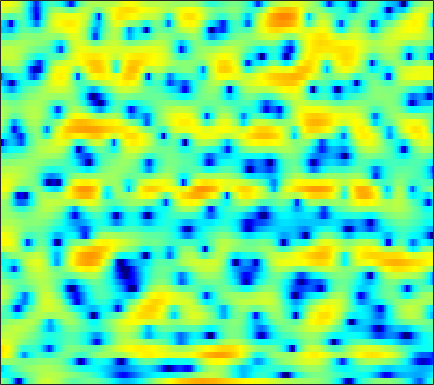

The file beside this chart, header and first rows:
0.71764, -0.0052947, -1.168, -2.6383, -4.0278, -6.5032, -10.027, -14.535, -26.846, -15.13, -9.2314, -6.4841, -3.8735, -1.9833, -0.87009, 0.29917, 1.2243, 1.7564, 2.3001, 2.6476, 2.8711, 2.9325, 2.8939, 2.7141
-5.43, -5.178, -4.843, -4.52, -4.309, -4.041, -3.749, -3.512, -3.149, -2.711, -2.202, -1.773, -1.182, -0.5889, -0.1558, 0.384, 0.8649, 1.181, 1.54, 1.809, 2.003, 2.098, 2.159, 2.148
-7.662, -6.433, -5.052, -3.947, -3.265, -2.501, -1.866, -1.453, -0.9871, -0.5797, -0.2099, 0.04487, 0.3556, 0.6378, 0.8299, 1.059, 1.269, 1.394, 1.524, 1.611, 1.647, 1.637, 1.578, 1.463
0.5795, 0.6522, 0.7138, 0.7122, 0.6644, 0.5323, 0.3689, 0.213, -0.0118, -0.2178, -0.3727, -0.4383, -0.456, -0.3961, -0.3223, -0.1799, -0.02861, 0.08122, 0.2044, 0.3044, 0.3644, 0.3773, 0.3687, 0.315
6.021, 5.674, 5.069, 4.284, 3.52, 2.274, 0.6827, -0.7937, -3.237, -6.26, -9.222, -9.876, -8.078, -5.839, -4.549, -3.373, -2.737, -2.537, -2.568, -2.877, -3.309, -3.566, -3.677, -3.398
6.337, 5.998, 5.417, 4.667, 3.985, 2.917, 1.652, 0.5935, -0.8954, -2.296, -3.305, -3.665, -3.67, -3.392, -3.203, -3.135, -3.39, -3.848, -4.872, -6.526, -8.997, -11.45, -14.31, -12.65
3.92, 3.824, 3.619, 3.324, 3.049, 2.623, 2.133, 1.748, 1.223, 0.7125, 0.226, -0.1104, -0.5335, -0.9343, -1.248, -1.686, -2.171, -2.574, -3.125, -3.677, -4.14, -4.41, -4.591, -4.545
2.141, 2.301, 2.427, 2.48, 2.473, 2.402, 2.269, 2.131, 1.908, 1.633, 1.318, 1.051, 0.6512, 0.2026, -0.1649, -0.6991, -1.281, -1.738, -2.36, -2.943, -3.475, -3.777, -4.046, -4.115
0.8873, 1.272, 1.698, 2.025, 2.207, 2.373, 2.463, 2.484, 2.461, 2.371, 2.219, 2.056, 1.762, 1.362, 0.9812, 0.3281, -0.4911, -1.248, -2.481, -3.993, -5.779, -7.194, -8.76, -9.018
-1.045, -0.3532, 0.3049, 0.7301, 0.9255, 1.077, 1.179, 1.254, 1.375, 1.562, 1.762, 1.899, 2.022, 2.029, 1.93, 1.631, 1.096, 0.5085, -0.5955, -2.102, -4.104, -5.917, -8.218, -8.58
-2.951, -2.391, -2.177, -2.494, -3.042, -4.097, -5.251, -5.861, -5.742, -4.64, -3.123, -2.024, -0.7425, 0.2702, 0.8555, 1.401, 1.731, 1.848, 1.842, 1.685, 1.447, 1.254, 1.075, 1.025
-1.2, -1.482, -2.252, -3.572, -4.986, -7.652, -11.47, -14.77, -15.06, -11.26, -8.065, -6.238, -4.242, -2.56, -1.452, -0.1598, 0.8906, 1.54, 2.213, 2.688, 2.986, 3.112, 3.169, 3.098
1.895, 1.352, 0.4484, -0.6918, -1.691, -3.185, -4.769, -5.952, -7.519, -9.009, -10.31, -10.6, -9.266, -6.685, -4.68, -2.334, -0.4275, 0.7074, 1.884, 2.716, 3.248, 3.464, 3.523, 3.329
3.438, 2.966, 2.218, 1.331, 0.5707, -0.5833, -1.925, -3.082, -4.914, -7.16, -9.679, -10.97, -9.902, -6.898, -4.705, -2.319, -0.4653, 0.6222, 1.715, 2.459, 2.884, 3.007, 2.918, 2.544
2.615, 2.286, 1.783, 1.219, 0.7614, 0.1248, -0.5303, -1.01, -1.596, -2.054, -2.307, -2.315, -2.034, -1.482, -0.9467, -0.1535, 0.5758, 1.067, 1.581, 1.909, 2.026, 1.97, 1.692, 1.182
0.9122, 0.6378, 0.2368, -0.162, -0.4455, -0.7693, -0.9984, -1.091, -1.111, -1.007, -0.7848, -0.5568, -0.1854, 0.2349, 0.5586, 0.9674, 1.333, 1.55, 1.745, 1.815, 1.747, 1.599, 1.266, 0.7694
-1.004, -1.441, -2.092, -2.781, -3.251, -3.696, -3.775, -3.574, -2.97, -2.147, -1.26, -0.599, 0.1961, 0.8827, 1.313, 1.765, 2.08, 2.224, 2.291, 2.221, 2.026, 1.806, 1.434, 0.9987
-2.844, -3.469, -4.612, -6.329, -8.238, -11.81, -14.45, -12.03, -7.585, -4.3, -1.943, -0.59, 0.7924, 1.804, 2.37, 2.899, 3.182, 3.248, 3.161, 2.866, 2.381, 1.909, 1.182, 0.4101
-5.516, -4.83, -4.437, -4.745, -5.33, -6.311, -6.546, -5.733, -3.757, -1.707, 0.02576, 1.066, 2.178, 3.003, 3.449, 3.832, 3.99, 3.937, 3.633, 3.04, 2.109, 1.157, -0.5208, -2.806
-4.961, -3.171, -1.603, -0.6973, -0.3051, 0.003323, 0.2079, 0.3662, 0.6153, 0.8734, 1.132, 1.335, 1.615, 1.931, 2.174, 2.458, 2.612, 2.608, 2.354, 1.789, 0.8675, -0.0851, -1.738, -3.838
2.608, 2.8, 3.05, 3.195, 3.188, 3.009, 2.619, 2.166, 1.32, 0.1824, -1.224, -2.32, -3.376, -3.357, -2.628, -1.392, -0.3554, 0.1542, 0.4421, 0.2578, -0.3555, -1.08, -2.357, -3.774
5.355, 5.281, 5.13, 4.866, 4.576, 4.021, 3.212, 2.394, 0.9282, -1.125, -4.109, -7.374, -13.94, -12.84, -8.44, -4.739, -2.626, -1.7, -1.117, -1.147, -1.749, -2.565, -4.235, -6.753
4.542, 4.5, 4.359, 4.106, 3.83, 3.338, 2.69, 2.096, 1.167, 0.09615, -1.031, -1.805, -2.535, -2.776, -2.625, -2.215, -1.787, -1.563, -1.485, -1.697, -2.229, -2.838, -3.916, -5.274
2.859, 2.933, 2.938, 2.839, 2.699, 2.426, 2.071, 1.762, 1.308, 0.8404, 0.3968, 0.1017, -0.2106, -0.4178, -0.5114, -0.5803, -0.6284, -0.6844, -0.8206, -1.063, -1.424, -1.781, -2.335, -2.957
1.396, 1.592, 1.732, 1.749, 1.695, 1.554, 1.35, 1.172, 0.9241, 0.6934, 0.4991, 0.3852, 0.2743, 0.217, 0.1943, 0.1901, 0.1866, 0.1655, 0.09832, -0.03099, -0.2355, -0.4441, -0.802, -1.235
0.577, 0.8108, 0.9458, 0.9032, 0.7738, 0.5315, 0.2292, 0.003617, -0.2552, -0.4375, -0.5171, -0.5033, -0.3849, -0.1794, 0.01707, 0.2929, 0.5582, 0.7344, 0.9085, 1.004, 1.005, 0.9446, 0.7653, 0.4667
0.5763, 0.6722, 0.5312, 0.1111, -0.3601, -1.16, -2.015, -2.613, -3.246, -3.596, -3.615, -3.413, -2.877, -2.129, -1.485, -0.6125, 0.1992, 0.7344, 1.321, 1.747, 2.019, 2.123, 2.151, 2.045
1.165, 1.078, 0.5209, -0.5829, -1.796, -3.988, -6.719, -8.871, -10.95, -11.51, -11.31, -10.83, -9.344, -6.897, -4.99, -2.72, -0.9404, 0.07992, 1.105, 1.795, 2.228, 2.416, 2.538, 2.573
2.809, 2.845, 2.307, 1.036, -0.4811, -3.456, -7.96, -12.73, -17.54, -15.62, -16.06, -19.23, -17.51, -9.904, -6.206, -2.936, -0.8626, 0.1453, 0.9463, 1.299, 1.35, 1.266, 1.104, 0.967
4.504, 4.738, 4.609, 3.996, 3.258, 1.976, 0.4903, -0.6109, -1.836, -2.642, -3.041, -3.03, -2.618, -1.793, -1.109, -0.3461, 0.02016, -0.0293, -0.5801, -1.666, -3.148, -4.285, -5.545, -6.312
3.924, 4.128, 4.188, 4.028, 3.78, 3.329, 2.788, 2.365, 1.834, 1.372, 1.006, 0.794, 0.5535, 0.3312, 0.09875, -0.4123, -1.26, -2.212, -4.057, -6.863, -11.37, -17.11, -41.03, -19.2
2.922, 3.085, 3.203, 3.216, 3.163, 3.014, 2.811, 2.633, 2.369, 2.087, 1.789, 1.542, 1.184, 0.736, 0.324, -0.3748, -1.293, -2.161, -3.592, -5.323, -7.239, -8.557, -9.769, -10.14
1.674, 1.814, 1.948, 2.025, 2.052, 2.054, 2.013, 1.962, 1.868, 1.748, 1.595, 1.454, 1.224, 0.9161, 0.6399, 0.2029, -0.3352, -0.8021, -1.491, -2.234, -2.948, -3.423, -3.92, -4.208
0.08275, 0.1534, 0.2522, 0.3473, 0.4144, 0.5124, 0.5941, 0.6478, 0.7122, 0.7715, 0.8203, 0.8506, 0.8672, 0.8507, 0.8162, 0.7215, 0.5743, 0.4315, 0.2076, -0.04407, -0.3014, -0.5047, -0.7291, -0.9185
-2.295, -2.341, -2.277, -2.105, -1.95, -1.753, -1.555, -1.411, -1.204, -0.9639, -0.6708, -0.4203, -0.05861, 0.3173, 0.5723, 0.8614, 1.091, 1.217, 1.325, 1.383, 1.393, 1.382, 1.334, 1.246
-7.445, -7.378, -6.616, -5.743, -5.23, -4.828, -4.661, -4.621, -4.548, -4.283, -3.699, -3.07, -2.074, -1.07, -0.3802, 0.4189, 1.045, 1.407, 1.767, 2.019, 2.207, 2.337, 2.473, 2.586
-23.04, -15.29, -10.36, -8.281, -7.638, -7.548, -8.257, -9.275, -11.22, -12.79, -11.32, -8.766, -5.576, -3.118, -1.707, -0.3397, 0.5422, 0.95, 1.247, 1.36, 1.455, 1.579, 1.926, 2.445
-3.89, -4.716, -5.504, -6.31, -7.073, -8.288, -9.691, -10.91, -12.87, -14.54, -12.47, -9.336, -5.657, -2.953, -1.523, -0.2972, 0.2243, 0.1794, -0.4546, -1.678, -3.174, -3.83, -2.964, -0.8355
0.5496, -0.7608, -2.826, -5.437, -7.937, -12.37, -15.73, -14.19, -10.71, -7.93, -5.649, -4.097, -2.264, -0.8102, -0.01291, 0.5883, 0.594, 0.1451, -1.188, -3.627, -7.687, -11.3, -8.731, -3.821
2.125, 1.015, -0.7811, -3.001, -4.966, -7.707, -9.194, -8.546, -6.387, -4.199, -2.387, -1.264, -0.0499, 0.8541, 1.302, 1.598, 1.54, 1.264, 0.6198, -0.2176, -1.057, -1.492, -1.666, -1.398
2.578, 1.98, 1.104, 0.1896, -0.4454, -1.125, -1.458, -1.433, -1.087, -0.4968, 0.1872, 0.6924, 1.282, 1.748, 1.976, 2.111, 2.039, 1.853, 1.435, 0.839, 0.07112, -0.592, -1.676, -3.031
1.963, 1.676, 1.264, 0.8689, 0.6138, 0.3683, 0.2516, 0.2654, 0.4039, 0.6504, 0.961, 1.205, 1.508, 1.74, 1.863, 1.928, 1.859, 1.708, 1.358, 0.8039, 0.03138, -0.7436, -2.101, -4.009
0.656, 0.4092, 0.0711, -0.2197, -0.3854, -0.4991, -0.489, -0.4057, -0.2013, 0.07395, 0.3856, 0.622, 0.9196, 1.168, 1.315, 1.442, 1.48, 1.44, 1.286, 1.011, 0.596, 0.1734, -0.4986, -1.28
-1.262, -1.732, -2.33, -2.833, -3.086, -3.206, -3.029, -2.741, -2.224, -1.645, -1.079, -0.6886, -0.2258, 0.1762, 0.4247, 0.7041, 0.9323, 1.071, 1.214, 1.31, 1.336, 1.326, 1.253, 1.148
-3.98, -4.913, -6.294, -7.812, -8.816, -9.311, -8.402, -7.168, -5.491, -4.089, -3.03, -2.433, -1.838, -1.394, -1.107, -0.7278, -0.3198, 0.01929, 0.5094, 1.011, 1.51, 1.871, 2.291, 2.637
-7.462, -8.144, -9.562, -12.36, -16.38, -24.33, -14.84, -10.59, -7.269, -5.358, -4.328, -3.967, -3.874, -4.022, -4.108, -4.007, -3.519, -2.902, -1.852, -0.6847, 0.5122, 1.347, 2.382, 3.255
-12.85, -9.456, -7.436, -6.697, -6.468, -6.12, -5.425, -4.754, -4.02, -3.749, -4.088, -4.817, -6.491, -9.02, -11.36, -13.47, -12.1, -10.02, -7.28, -4.702, -2.308, -0.6604, 1.253, 2.821
-3.296, -2.733, -1.888, -1.235, -0.8949, -0.5919, -0.4585, -0.5023, -0.8019, -1.494, -2.711, -4.056, -6.627, -10.25, -13.79, -17.97, -18.26, -17.96, -16.57, -11.87, -7.047, -4.151, -1.147, 1.084
1.657, 1.685, 1.8, 1.909, 1.94, 1.914, 1.756, 1.51, 0.9941, 0.2226, -0.8506, -1.868, -3.523, -5.433, -7.029, -9.271, -11.68, -13.5, -14.26, -11.27, -7.425, -5.088, -2.637, -0.8299
2.846, 2.861, 2.865, 2.85, 2.815, 2.695, 2.485, 2.262, 1.852, 1.307, 0.6139, -0.004972, -0.9063, -1.887, -2.631, -3.573, -4.34, -4.704, -4.798, -4.394, -3.731, -3.165, -2.563, -2.189
2.41, 2.439, 2.459, 2.466, 2.464, 2.424, 2.336, 2.238, 2.05, 1.79, 1.46, 1.172, 0.7421, 0.2684, -0.065, -0.4855, -0.8371, -1.045, -1.245, -1.376, -1.535, -1.717, -2.14, -2.942
0.6609, 0.6883, 0.7616, 0.8508, 0.9211, 1.051, 1.19, 1.28, 1.374, 1.417, 1.402, 1.353, 1.221, 1.056, 0.9164, 0.7371, 0.5747, 0.4672, 0.336, 0.1661, -0.04638, -0.3032, -0.7969, -1.576
-2.924, -2.791, -2.624, -2.458, -2.293, -1.945, -1.449, -1.033, -0.4978, -0.05901, 0.2319, 0.3469, 0.3961, 0.3678, 0.298, 0.2184, 0.1891, 0.2197, 0.3272, 0.4852, 0.6515, 0.7497, 0.7949, 0.7539
-7.855, -7.223, -7.323, -8.065, -8.493, -8.018, -6.28, -4.803, -3.185, -2.094, -1.505, -1.351, -1.43, -1.769, -2.078, -2.441, -2.539, -2.354, -1.776, -0.9149, -0.008077, 0.6617, 1.452, 2.116
-6.691, -6.682, -7.976, -11.38, -16.1, -15.99, -9.256, -6.268, -3.877, -2.673, -2.315, -2.508, -3.372, -4.917, -6.462, -8.969, -10.83, -10.23, -7.395, -4.429, -1.987, -0.4984, 1.146, 2.426
-0.2904, -0.6312, -1.209, -1.849, -2.171, -2.188, -1.756, -1.337, -0.9665, -1.016, -1.61, -2.45, -4.155, -6.546, -8.883, -12.7, -16.11, -15.11, -10.68, -6.71, -3.579, -1.697, 0.2637, 1.744
3.59, 3.445, 3.215, 2.962, 2.762, 2.512, 2.231, 1.948, 1.394, 0.5474, -0.7079, -1.977, -4.163, -6.982, -9.596, -13.37, -15.3, -13.9, -10.46, -7.263, -4.593, -2.987, -1.316, -0.1469
4.458, 4.487, 4.444, 4.32, 4.168, 3.883, 3.478, 3.071, 2.354, 1.387, 0.1085, -1.099, -3.123, -5.713, -8.161, -11.97, -14.15, -12.62, -9.375, -6.807, -4.912, -3.914, -3.021, -2.589
